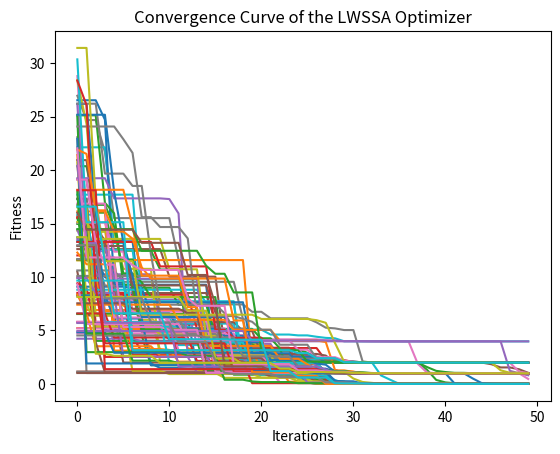

Write Python code to recreate this figure.
#!/usr/bin/env python
# coding: utf-8

# In[3]:


# Fine-Tuned Cardiovascular Risk Assessment: Locally-Weighted Salp Swarm Algorithm in Global Optimization
# More details about the algorithm are in [please cite the original paper ]
# [redacted]
# Mathematics,  2024


import random
import numpy
import math
import time
import numpy as np
import matplotlib.pyplot as plt

def Levy(dim):
    beta=1.5
    sigma=(math.gamma(1+beta)*math.sin(math.pi*beta/2)/(math.gamma((1+beta)/2)*beta*2**((beta-1)/2)))**(1/beta) 
    u= 0.01*numpy.random.randn(dim)*sigma
    v = numpy.random.randn(dim)
    zz = numpy.power(numpy.absolute(v),(1/beta))
    step = numpy.divide(u,zz)
    return step          
          
          

def objective_Fun (x):
    return 20+x[0]**2-10.*np.cos(2*3.14159*x[0])+x[1]**2-10*np.cos(2*3.14159*x[1])

def LWSSA(objf, lb, ub, dim, PopSize, iters):

   
 
    if not isinstance(lb, list):
        lb = [lb] * dim
    if not isinstance(ub, list):
        ub = [ub] * dim

    mutation_factor = 0.5
    crossover_ratio = 0.7 
   
    Cost=numpy.full(PopSize,float("inf")) #record the fitness of all slime mold
    weight = numpy.ones((PopSize,dim))
    pos = numpy.zeros((PopSize, dim))
    
    for i in range(dim):
        pos[:, i] = numpy.random.uniform(0, 1, PopSize) * (ub[i] - lb[i]) + lb[i]
    
    for i in range(0,PopSize):
        for j in range(dim):
                pos[i, j] = numpy.clip(pos[i, j], lb[j], ub[j])
#         Cost[i]=objf(pos[i,:])
        Cost[i] = objf(pos[i, :])

    SmellOrder = numpy.sort(Cost)  #Eq.(2.6)
    SmellIndex=numpy.argsort(Cost)
    Worst_Cost = SmellOrder[PopSize-1];
    Best_Cost = SmellOrder[0];
    sorted_population=pos[SmellIndex,:]
    Best_X=sorted_population[0,:]
    Worst_X=sorted_population[PopSize-1,:]
#     ###########EGBO
    Best_Cost2 = SmellOrder[1]
    Best_X2 = sorted_population[1,:]
    Best_Cost3 = SmellOrder[2]
    Best_X3 = sorted_population[2,:]
    Best_Cost =  SmellOrder[0]
    Best_X = sorted_population[0,:]        # Determine the vale of Best Fitness
    Worst_Cost =  SmellOrder[PopSize-1]
    Worst_X = sorted_population[PopSize-1,:] 
        

    convergence_curve = numpy.zeros(iters)


    
    for l in range(0, iters):
        
        c1 = 2 * math.exp(-((4 * l / iters) ** 2))
        
       

           
            
        for i in range(0, PopSize):
 
      
            Xnew   =  numpy.zeros(dim)
            weight =  numpy.zeros(dim)
            
            if i < PopSize / 2:
                for j in range(0, dim):

                    c2 = random.random()
                    c3 = random.random()
                    # Eq. (3.1) in the paper
                    if c3 < 0.5:
                        Xnew[j] = Best_X[j] + c1 * (
                                (ub[j] - lb[j]) * c2 + lb[j]
                            )
                    else:
                        Xnew[j] = Best_X[j] - c1 * (
                                (ub[j] - lb[j]) * c2 + lb[j]
                            )
                    
                     
            elif i >= PopSize / 2 and i < PopSize + 1:
                ids_except_current = [_ for _ in range(PopSize) if _ != i]
                id_1, id_2  = random.sample(ids_except_current, 2)

                Xnew  = pos[i, :]  + random.random() * (mutation_factor * (pos[id_1, :] - pos[id_2, :]))/2

                
                
            if random.random()<0.5 :
                Z=Levy(dim)
                ids_except_current = [_ for _ in range(PopSize) if _ != i]
                id_1, id_2 = random.sample(ids_except_current, 2)
                for d in range(dim):
                    weight[d] = 1/(1+math.exp(Xnew[d] - pos[i, d]))
                    Xnew[d]= Xnew[d] + Z[d] *(( weight[d]*(pos[id_1, d] - pos[id_2, d])))


            
            Xnew=numpy.clip(Xnew, lb, ub)
            #pos[i, :] = numpy.clip(pos[i, :], lb, ub)
            #Fit = objf(pos[i, :])
            Xnew_Cost=objf(Xnew)
            if Cost[i] > Xnew_Cost:
                Cost[i]=Xnew_Cost 
                pos[i,:]=Xnew
                if Cost[i]<Best_Cost:
                    Best_X=pos[i,:]
                    Best_Cost=Cost[i]
            if Cost[i] > Worst_Cost:
                Worst_X = pos[i,:]
                Worst_Cost = Cost[i]                    
                    
  
  
            
        convergence_curve[l] = Best_Cost
 
    

    return convergence_curve


Max_iterations=50  # Maximum Number of Iterations
swarm_size = 30 # Number of salps
LB=-10  #lower bound of solution
UB=10   #upper bound of solution
Dim=2 #problem dimensions
NoRuns=100  # Number of runs
ConvergenceCurve=np.zeros((Max_iterations,NoRuns))
for r in range(NoRuns):
    result = LWSSA(objective_Fun, LB, UB, Dim, swarm_size, Max_iterations)
    ConvergenceCurve[:,r]=result
# Plot the convergence curves of all runs
idx=range(Max_iterations)
fig= plt.figure()

#3-plot
ax=fig.add_subplot(111)
for i in range(NoRuns):
    ax.plot(idx,ConvergenceCurve[:,i])
plt.title('Convergence Curve of the LWSSA Optimizer', fontsize=12)
plt.ylabel('Fitness')
plt.xlabel('Iterations')
plt.show()

